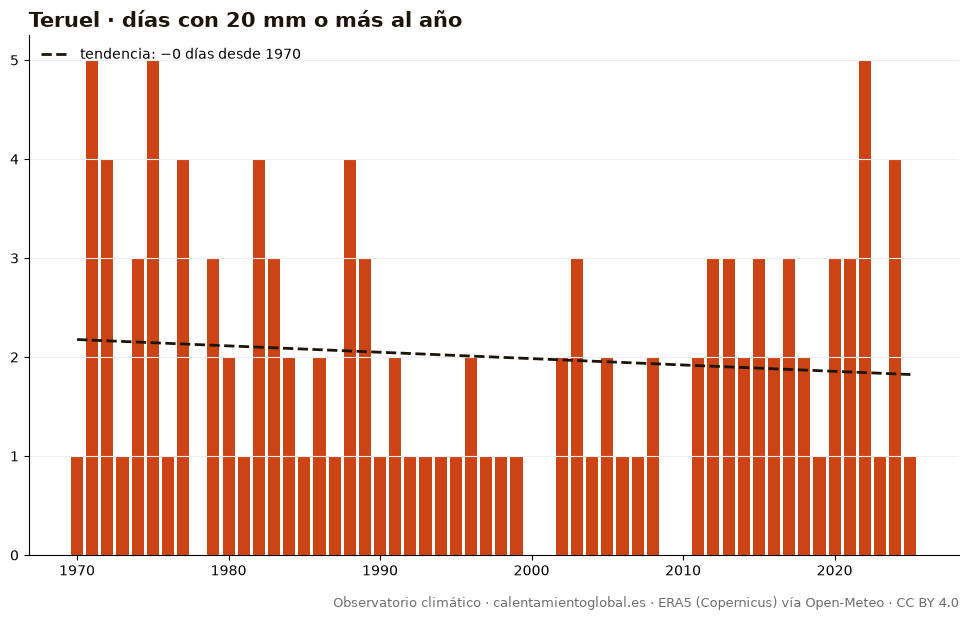

Source data for this figure (header and first rows):
anio, días_con_20_mm_o_más_al_año
1970, 1
1971, 5
1972, 4
1973, 1
1974, 3
1975, 5
1976, 1
1977, 4
1978, 0
1979, 3
1980, 2
1981, 1
1982, 4
1983, 3
1984, 2
1985, 1
1986, 2
1987, 1
1988, 4
1989, 3
1990, 1
1991, 2
1992, 1
1993, 1
1994, 1
1995, 1
1996, 2
1997, 1
1998, 1
1999, 1
2000, 0
2001, 0
2002, 2
2003, 3
2004, 1
2005, 2
2006, 1
2007, 1
2008, 2
2009, 0
2010, 0
2011, 2
2012, 3
2013, 3
2014, 2
2015, 3
2016, 2
2017, 3
2018, 2
2019, 1
2020, 3
2021, 3
2022, 5
2023, 1
2024, 4
2025, 1
